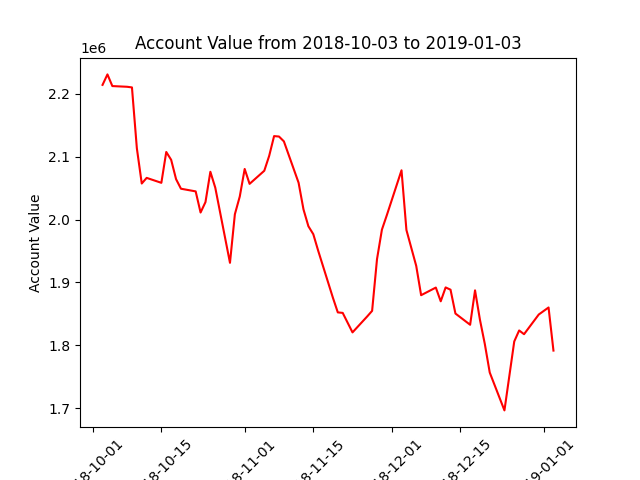

Source data for this figure (header and first rows):
datadate, account_value
20181003, 2213826
20181004, 2230480
20181005, 2211938
20181008, 2210825
20181009, 2209809
20181010, 2113172
20181011, 2057157
20181012, 2066118
20181015, 2058259
20181016, 2107258
20181017, 2094792
20181018, 2064090
20181019, 2048888
20181022, 2044668
20181023, 2011102
20181024, 2027631
20181025, 2075815
20181026, 2050559
20181029, 1931219
20181030, 2008410
20181031, 2036586
20181101, 2080279
20181102, 2056623
20181105, 2077430
20181106, 2101114
20181107, 2132470
20181108, 2131799
20181109, 2124099
20181112, 2058363
20181113, 2016008
20181114, 1989292
20181115, 1976677
20181116, 1950349
20181119, 1875769
20181120, 1852472
20181121, 1851663
20181123, 1820710
20181126, 1846047
20181127, 1854896
20181128, 1937052
20181129, 1983874
20181130, 2006817
20181203, 2078177
20181204, 1983353
20181206, 1926329
20181207, 1879783
20181210, 1891891
20181211, 1870077
20181212, 1892111
20181213, 1888511
20181214, 1850648
20181217, 1832803
20181218, 1887455
20181219, 1840823
20181220, 1802104
20181221, 1756953
20181224, 1696791
20181226, 1806290
20181227, 1823776
20181228, 1817831
... 3 more rows
